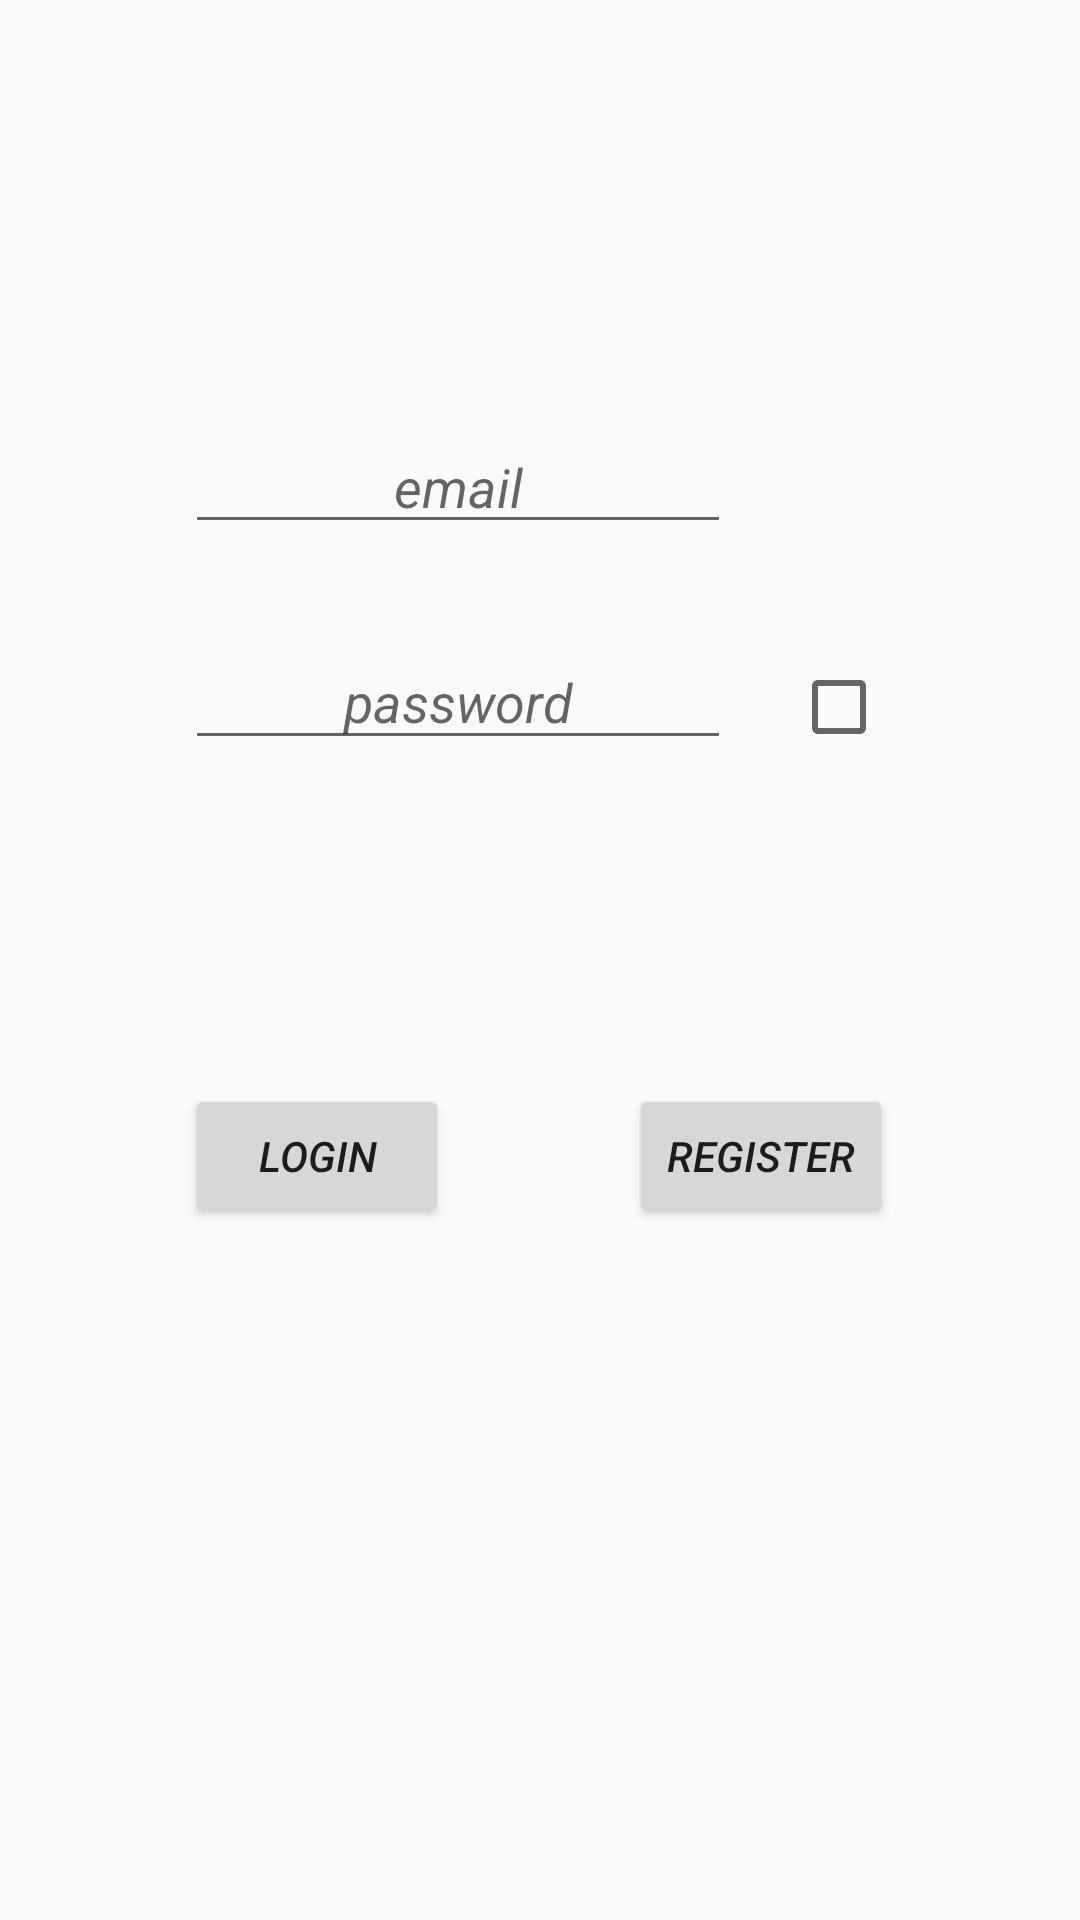

Layout XML and referenced resources for this Android screen:
<!-- AndroidManifest.xml: application theme AppTheme -->
<!-- res/layout/activity_main.xml -->
<?xml version="1.0" encoding="utf-8"?>

<android.support.constraint.ConstraintLayout xmlns:android="http://schemas.android.com/apk/res/android"
    xmlns:app="http://schemas.android.com/apk/res-auto"
    xmlns:tools="http://schemas.android.com/tools"
    android:layout_width="match_parent"
    android:layout_height="match_parent"
    tools:context=".ChatMenu">

    <LinearLayout

        android:layout_width="wrap_content"
        android:layout_height="wrap_content"
        android:orientation="vertical"
        app:layout_constraintEnd_toEndOf="parent"
        app:layout_constraintStart_toStartOf="parent"
        app:layout_constraintTop_toTopOf="parent">

        <Space
            android:layout_width="match_parent"
            android:layout_height="140dp" />

        <EditText
            android:id="@+id/Login_register"
            android:layout_width="182dp"
            android:layout_height="wrap_content"
            android:ems="10"
            android:hint="email"
            android:inputType="textPersonName"
            android:textAlignment="center"
            android:textStyle="italic" />

        <Space
            android:layout_width="match_parent"
            android:layout_height="30dp" />

        <LinearLayout
            android:layout_width="wrap_content"
            android:layout_height="wrap_content"
            android:orientation="horizontal"
           >

            <Space
                android:layout_width="wrap_content"
                android:layout_height="150dp" />

            <EditText
                android:id="@+id/password"
                android:layout_width="182dp"
                android:layout_height="42dp"
                android:ems="10"
                android:hint="password"
                android:inputType="textPassword"
                android:textAlignment="center"
                android:textStyle="italic" />

            <Space
                android:layout_width="20dp"
                android:layout_height="wrap_content" />

            <CheckBox
                android:id="@+id/show_password"
                android:layout_width="35dp"
                android:layout_height="30dp"/>

        </LinearLayout>
        <LinearLayout
            android:layout_width="wrap_content"
            android:layout_height="wrap_content"
            android:orientation="horizontal">
            <Button
                android:id="@+id/loginButton"
                android:layout_width="wrap_content"
                android:layout_height="wrap_content"
                android:text="Login"
                android:textAlignment="center"
                android:textStyle="italic" />

            <Space
                android:layout_width="60dp"
                android:layout_height="wrap_content"
                android:layout_weight="1" />

            <Button
                android:id="@+id/register_button"
                android:layout_width="wrap_content"
                android:layout_height="wrap_content"
                android:text="Register"
                android:textAlignment="center"
                android:textStyle="italic"
                />
        </LinearLayout>
    </LinearLayout>



</android.support.constraint.ConstraintLayout>
<!-- resources referenced by this layout -->
<resources>
  <style name="AppTheme" parent="Theme.AppCompat.Light.NoActionBar">
          
          <item name="colorPrimary">@color/colorPrimary</item>
          <item name="colorPrimaryDark">@color/colorPrimaryDark</item>
          <item name="colorAccent">@color/colorAccent</item>
      </style>
  <!-- not gathered from this repository: default colours our renderer supplied (Android Studio template values) -->
  <color name="colorPrimary">#FF6200EE</color>
  <color name="colorPrimaryDark">#FF3700B3</color>
  <color name="colorAccent">#FF03DAC5</color>
</resources>
